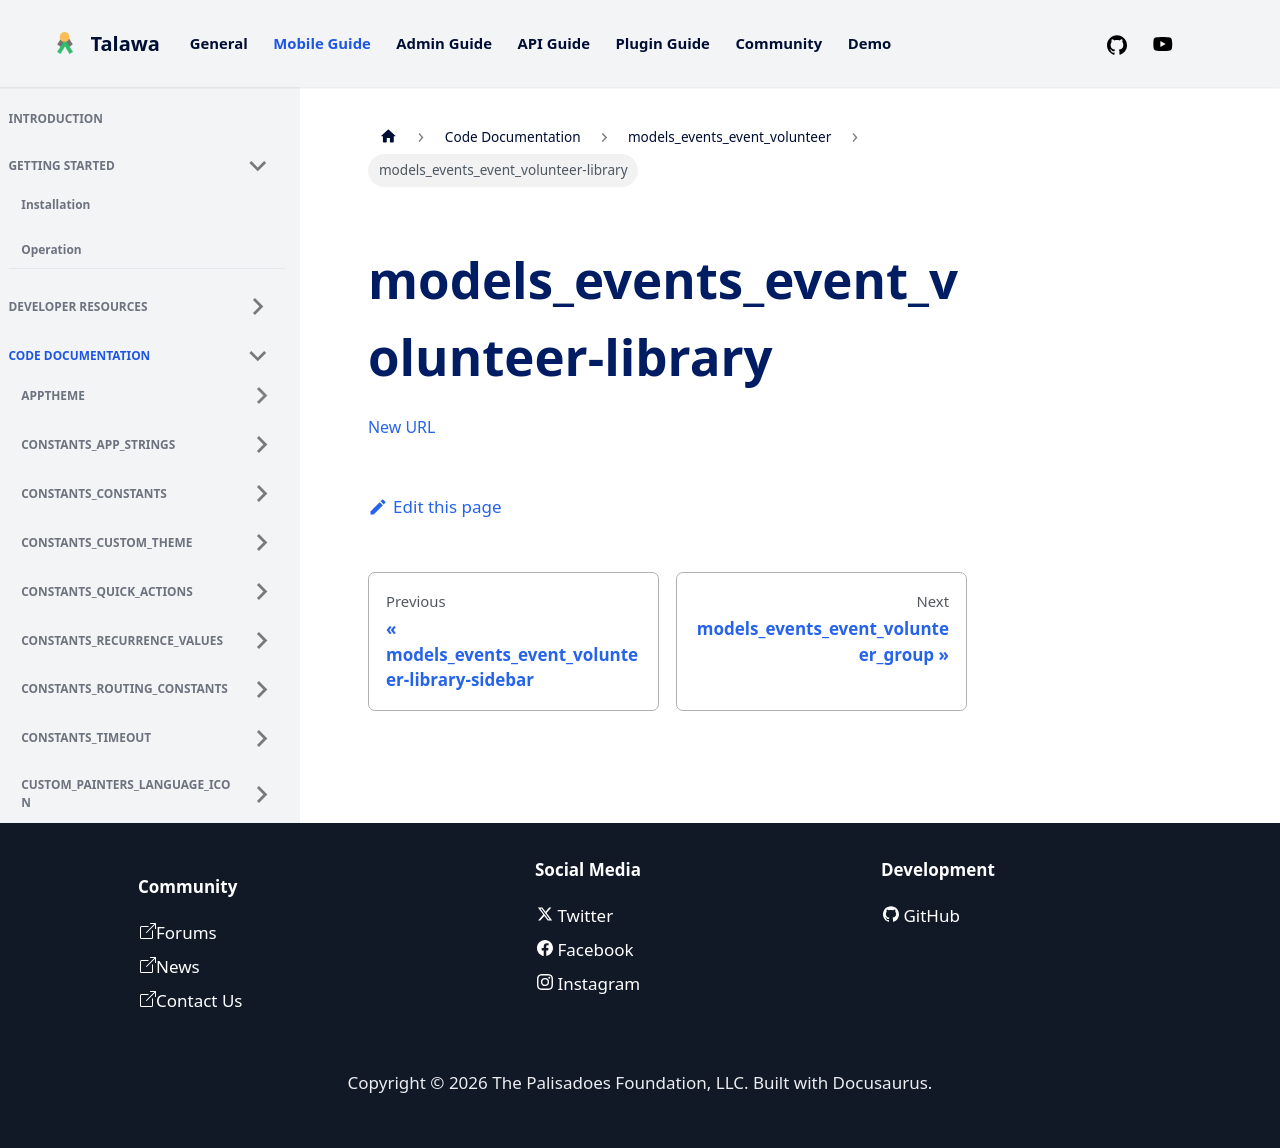

repository: PalisadoesFoundation/talawa · page: docs/auto-docs/models_events_event_volunteer/models_events_event_volunteer-library/index.html · generator: docusaurus

[New URL](../models_events_event_volunteer/)
